Run: headless pygame with SDL's dummy video driver; simulated clock (each Clock.tick advances the game by its frame time, no real sleeping); random seed 0; keys injected as events and as key.get_pressed() state; no mouse input.
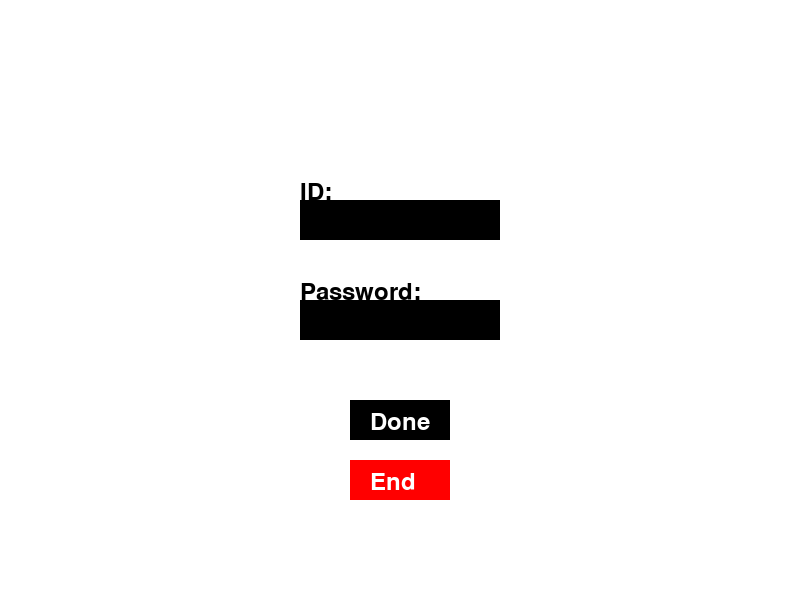
Frame 1 of 4 · flips 1–60 · no input
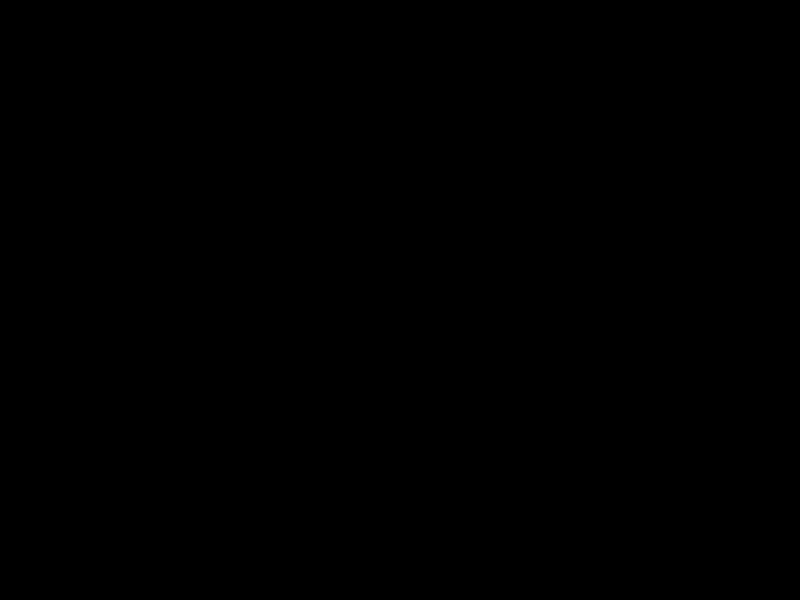
Frame 2 of 4 · flips 61–180 · tapped SPACE, RETURN · held RIGHT (→), D
Frame 3 of 4 · flips 181–300 · held DOWN (↓), S · screen unchanged from frame 2, image omitted
Frame 4 of 4 · flips 301–420 · held LEFT (←), A, UP (↑), W · screen unchanged from frame 3, image omitted

The pygame program that drew these frames:

import pygame
import sys

# Pygame 초기화
pygame.init()

# 창 크기 설정
screen_width = 800
screen_height = 600
screen = pygame.display.set_mode((screen_width, screen_height))
pygame.display.set_caption("게임 제목")

# 색깔 정의
WHITE = (255, 255, 255)
BLACK = (0, 0, 0)
RED = (255, 0, 0)

# 유저 아이디 및 비밀번호 생성 창
def show_login_screen():
    done = False
    clock = pygame.time.Clock()
    font = pygame.font.Font(None, 36)

    input_id = ""
    input_password = ""

    while not done:
        for event in pygame.event.get():
            if event.type == pygame.QUIT:
                pygame.quit()
                sys.exit()
            elif event.type == pygame.KEYDOWN:
                if event.key == pygame.K_RETURN and input_id and input_password:
                    done = True  # Done 버튼을 엔터 키로 대체
                elif event.key == pygame.K_END:
                    pygame.quit()
                    sys.exit()
                else:
                    if len(input_id) < 20 and event.key != pygame.K_RETURN:
                        input_id += event.unicode
                    if len(input_password) < 20 and event.key != pygame.K_RETURN:
                        input_password += event.unicode

        screen.fill(WHITE)
        # 아이디 및 비밀번호 입력 란 그리기
        pygame.draw.rect(screen, BLACK, (screen_width // 2 - 100, 200, 200, 40))
        pygame.draw.rect(screen, BLACK, (screen_width // 2 - 100, 300, 200, 40))

        # 아이디 및 비밀번호 텍스트 그리기
        id_text = font.render("ID: " + input_id, True, BLACK)
        screen.blit(id_text, (screen_width // 2 - 100, 180))

        password_text = font.render("Password: " + "*" * len(input_password), True, BLACK)
        screen.blit(password_text, (screen_width // 2 - 100, 280))

        # Done 버튼 그리기
        pygame.draw.rect(screen, BLACK, (screen_width // 2 - 50, 400, 100, 40))
        done_text = font.render("Done", True, WHITE)
        screen.blit(done_text, (screen_width // 2 - 30, 410))

        # End 버튼 그리기
        pygame.draw.rect(screen, RED, (screen_width // 2 - 50, 460, 100, 40))
        end_text = font.render("End", True, WHITE)
        screen.blit(end_text, (screen_width // 2 - 30, 470))

        pygame.display.flip()
        clock.tick(60)

    show_next_page()

# 다음 페이지
def show_next_page():
    done = False
    clock = pygame.time.Clock()

    while not done:
        for event in pygame.event.get():
            if event.type == pygame.QUIT:
                pygame.quit()
                sys.exit()

        screen.fill(BLACK)
        # 다음 페이지의 내용 그리기

        pygame.display.flip()
        clock.tick(60)

# 유저 아이디 및 비밀번호 생성 창을 보여줌
show_login_screen()

# Pygame 종료
pygame.quit()
